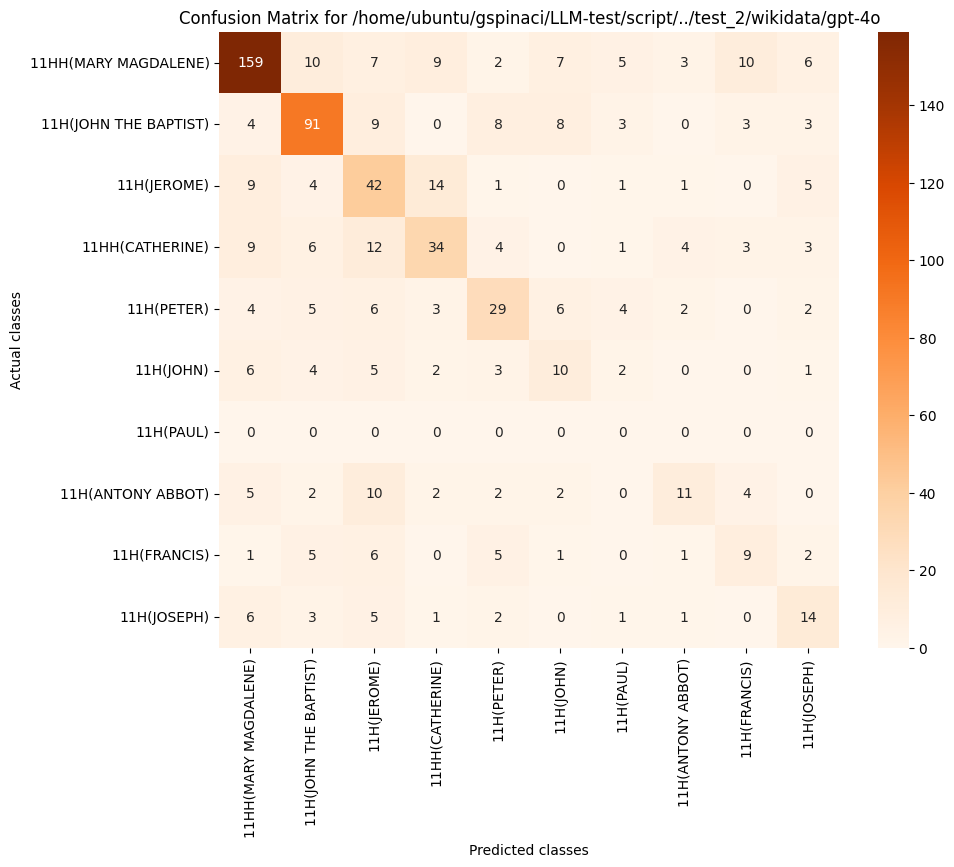

The table this chart was drawn from, first rows:
, 11HH(MARY MAGDALENE), 11H(JOHN THE BAPTIST), 11H(JEROME), 11HH(CATHERINE), 11H(PETER), 11H(JOHN), 11H(PAUL), 11H(ANTONY ABBOT), 11H(FRANCIS), 11H(JOSEPH)
11HH(MARY MAGDALENE), 159, 10, 7, 9, 2, 7, 5, 3, 10, 6
11H(JOHN THE BAPTIST), 4, 91, 9, 0, 8, 8, 3, 0, 3, 3
11H(JEROME), 9, 4, 42, 14, 1, 0, 1, 1, 0, 5
11HH(CATHERINE), 9, 6, 12, 34, 4, 0, 1, 4, 3, 3
11H(PETER), 4, 5, 6, 3, 29, 6, 4, 2, 0, 2
11H(JOHN), 6, 4, 5, 2, 3, 10, 2, 0, 0, 1
11H(PAUL), 0, 0, 0, 0, 0, 0, 0, 0, 0, 0
11H(ANTONY ABBOT), 5, 2, 10, 2, 2, 2, 0, 11, 4, 0
11H(FRANCIS), 1, 5, 6, 0, 5, 1, 0, 1, 9, 2
11H(JOSEPH), 6, 3, 5, 1, 2, 0, 1, 1, 0, 14
